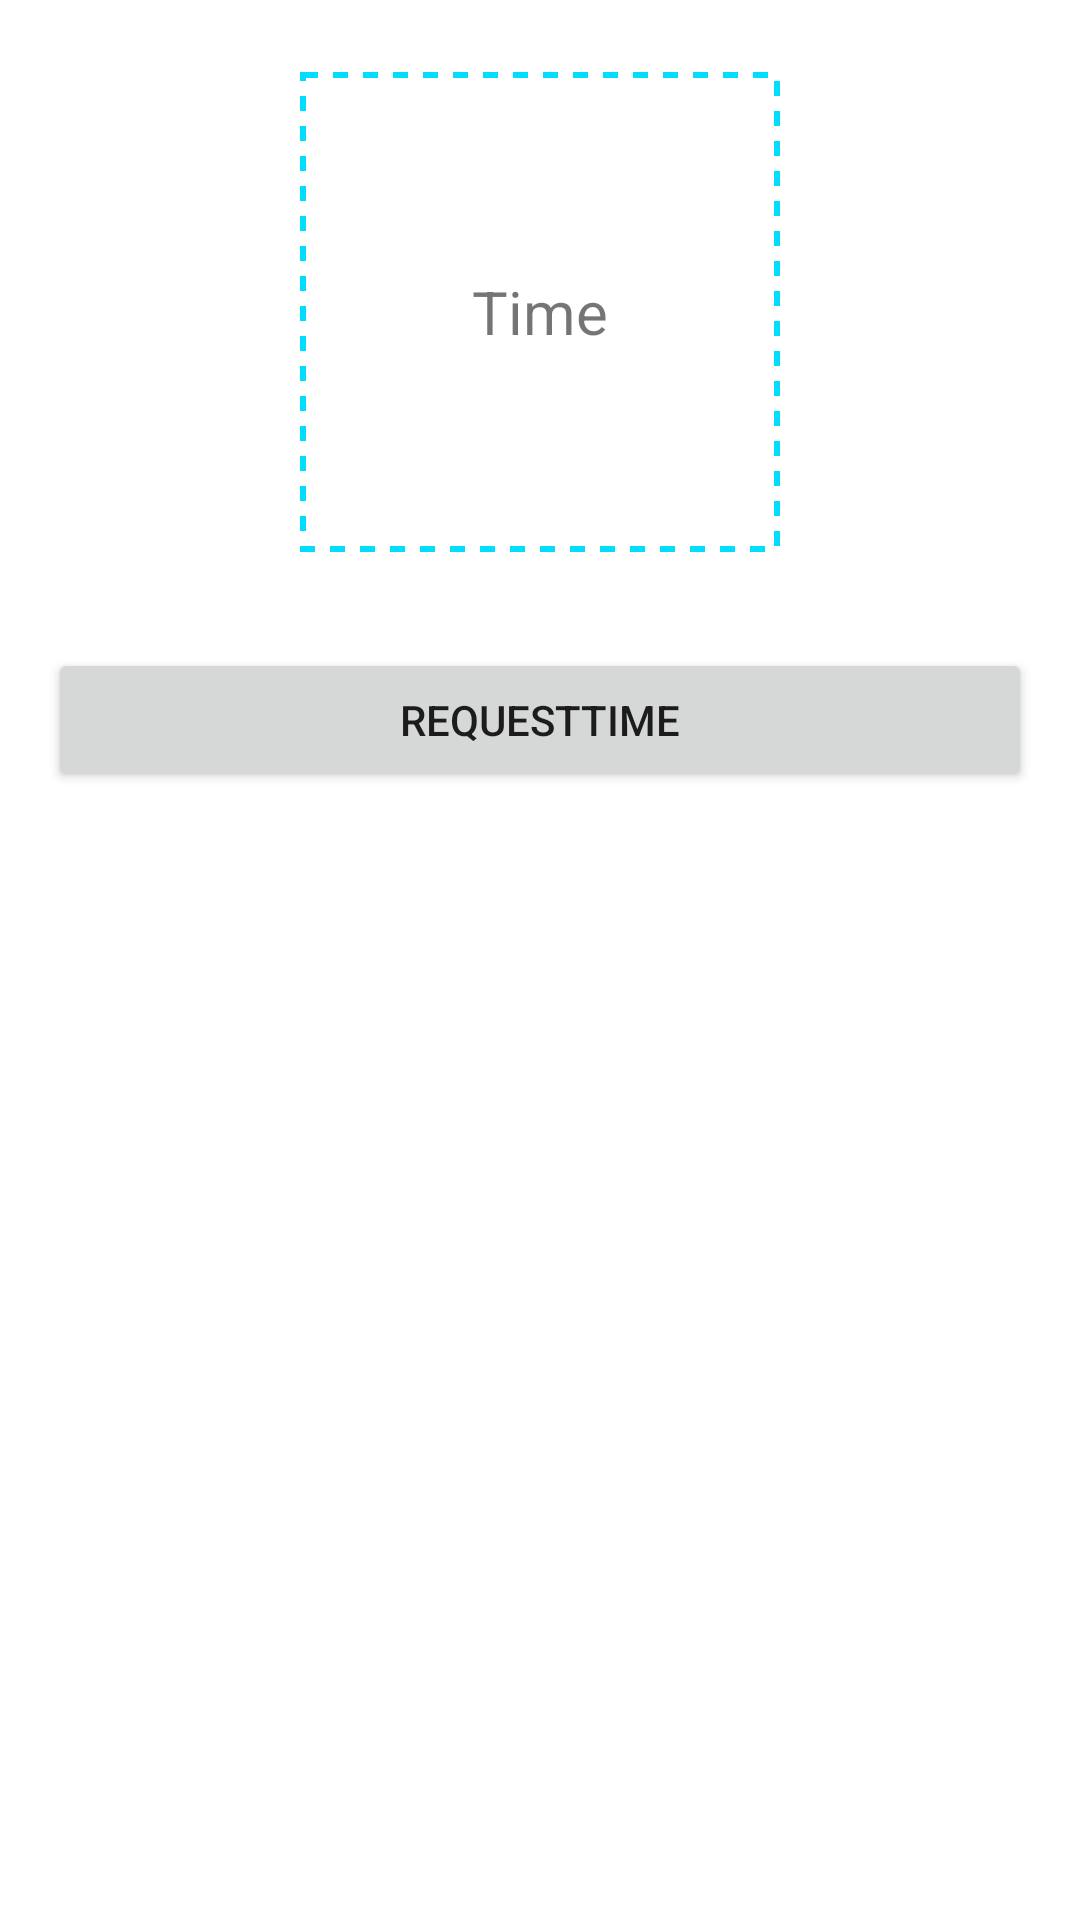

This screen was rendered from an Android layout file. Write that file and the resources it references.
<!-- AndroidManifest.xml: application theme Theme.MyAnimations -->
<!-- res/layout/fragment_rotating_square_time.xml -->
<?xml version="1.0" encoding="utf-8"?>
<layout xmlns:tools="http://schemas.android.com/tools"
    xmlns:app="http://schemas.android.com/apk/res-auto"
    xmlns:android="http://schemas.android.com/apk/res/android">

    <data>

    </data>

    <androidx.constraintlayout.widget.ConstraintLayout
        android:layout_width="match_parent"
        android:id="@+id/mainContainer"
        android:layout_height="match_parent">

        <TextView
            android:layout_width="160dp"
            android:layout_height="160dp"
            android:layout_marginTop="24dp"
            android:gravity="center"
            android:text="Time"
            android:background="@drawable/rotating_square_box"
            android:id="@+id/textView_time"
            android:textSize="20sp"
            app:layout_constraintEnd_toEndOf="parent"
            app:layout_constraintStart_toStartOf="parent"
            app:layout_constraintTop_toTopOf="parent" />

        <Button
            android:id="@+id/requestButton"
            android:layout_width="0dp"
            android:layout_height="wrap_content"
            android:layout_marginStart="16dp"
            android:layout_marginTop="32dp"
            android:layout_marginEnd="16dp"
            android:text="RequestTime"
            app:layout_constraintEnd_toEndOf="parent"
            app:layout_constraintStart_toStartOf="parent"
            app:layout_constraintTop_toBottomOf="@+id/textView_time" />

    </androidx.constraintlayout.widget.ConstraintLayout>
</layout>
<!-- resources referenced by this layout -->
<resources>
  <!-- drawable rotating_square_box (drawable) -->
  <?xml version="1.0" encoding="utf-8"?>
  <shape xmlns:android="http://schemas.android.com/apk/res/android"
      android:shape="rectangle">
  
      <stroke android:width="2dp" android:color="@android:color/holo_blue_bright" android:dashGap="5dp" android:dashWidth="5dp" />
  </shape>
  <style name="Theme.MyAnimations" parent="Theme.MaterialComponents.DayNight.DarkActionBar">
          
          <item name="colorPrimary">@color/purple_500</item>
          <item name="colorPrimaryVariant">@color/purple_700</item>
          <item name="colorOnPrimary">@color/white</item>
          
          <item name="colorSecondary">@color/teal_200</item>
          <item name="colorSecondaryVariant">@color/teal_700</item>
          <item name="colorOnSecondary">@color/black</item>
          
          <item name="android:statusBarColor" tools:targetApi="l">?attr/colorPrimaryVariant</item>
          
      </style>
  <color name="purple_500">#FF6200EE</color>
  <color name="purple_700">#FF3700B3</color>
  <color name="white">#FFFFFF</color>
  <color name="teal_200">#FF03DAC5</color>
  <color name="teal_700">#FF018786</color>
  <color name="black">#FF000000</color>
</resources>
